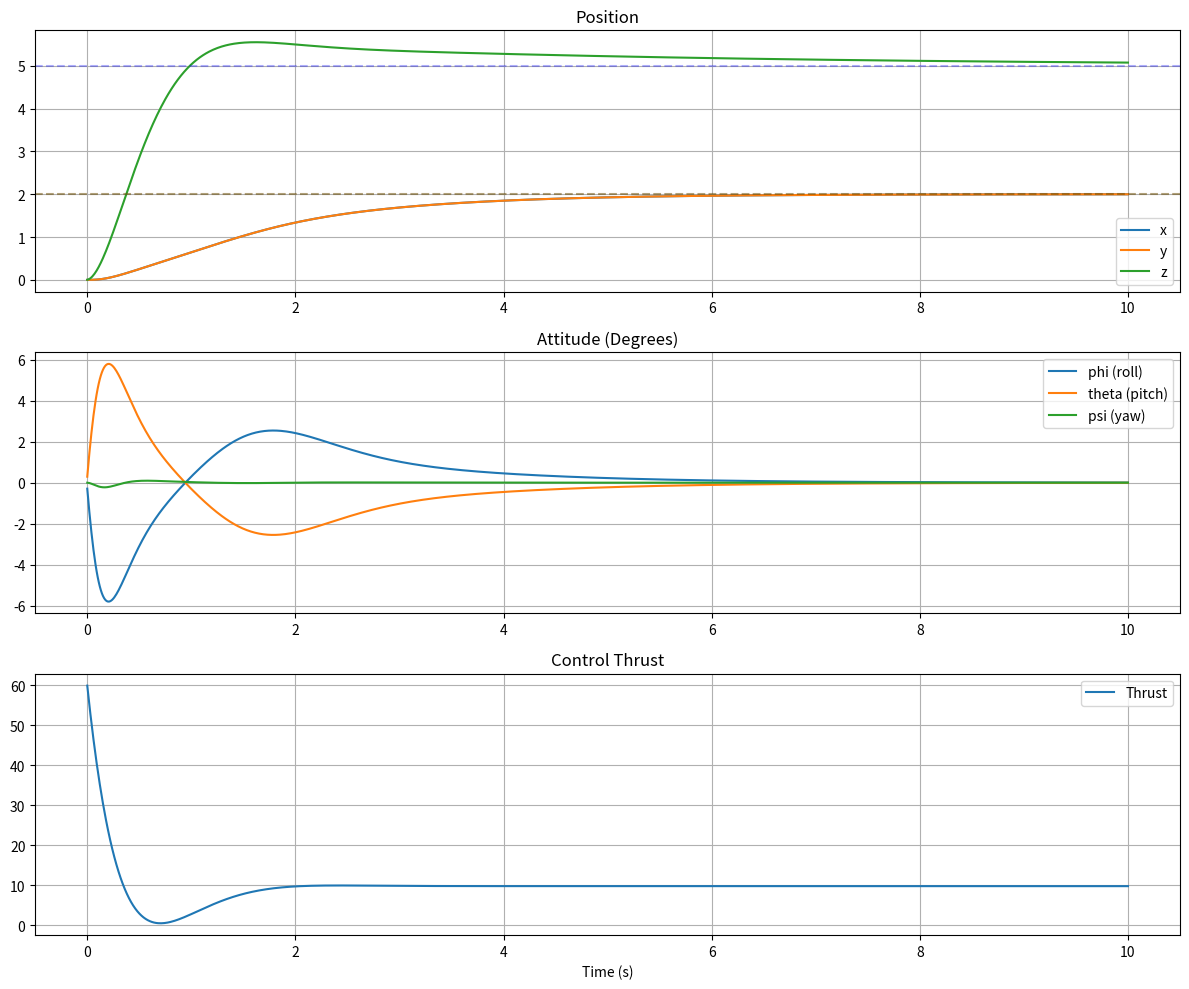

Recreate this plot in Python.

import numpy as np
import matplotlib.pyplot as plt
from scipy.integrate import solve_ivp

class Quadcopter:
    def __init__(self):
        # Physical parameters
        self.m = 1.0  # Mass in kg
        self.g = 9.81
        
        # Moments of inertia (approximate)
        self.Ixx = 0.01
        self.Iyy = 0.01
        self.Izz = 0.02
        
        self.Ix = np.array([[self.Ixx, 0, 0],
                            [0, self.Iyy, 0],
                            [0, 0, self.Izz]])
        self.inv_Ix = np.linalg.inv(self.Ix)
        
        # Controller gains (PID) - Tuned for simple hover stability
        # Altitude (z)
        self.kp_z = 10.0
        self.kd_z = 5.0
        self.ki_z = 2.0
        
        # Roll (phi)
        self.kp_phi = 5.0
        self.kd_phi = 1.0
        
        # Pitch (theta)
        self.kp_theta = 5.0
        self.kd_theta = 1.0
        
        # Yaw (psi)
        self.kp_psi = 2.0
        self.kd_psi = 0.5

        # Integral error states
        self.int_err_z = 0.0

    def dynamics(self, t, state, u):
        """
        State vector: [x, y, z, vx, vy, vz, phi, theta, psi, p, q, r]
        Inputs u: [F_total, tau_phi, tau_theta, tau_psi]
        Coordinate frame: ENU (East-North-Up), Z is up.
        """
        x, y, z, vx, vy, vz, phi, theta, psi, p, q, r = state
        F_total, tau_phi, tau_theta, tau_psi = u
        
        # Rotation matrix from Body to Inertial frame
        # R = Rz(psi) * Ry(theta) * Rx(phi)
        cpsi, spsi = np.cos(psi), np.sin(psi)
        ctheta, stheta = np.cos(theta), np.sin(theta)
        cphi, sphi = np.cos(phi), np.sin(phi)
        
        R = np.array([
            [cpsi*ctheta, cpsi*stheta*sphi - spsi*cphi, cpsi*stheta*cphi + spsi*sphi],
            [spsi*ctheta, spsi*stheta*sphi + cpsi*cphi, spsi*stheta*cphi - cpsi*sphi],
            [-stheta,     ctheta*sphi,                  ctheta*cphi]
        ])
        
        # Transformation from body rates (p, q, r) to Euler rates (phi_dot, theta_dot, psi_dot)
        # Note: Singularity at theta = +/- 90 degrees
        W = np.array([
            [1, sphi*stheta/ctheta, cphi*stheta/ctheta],
            [0, cphi,               -sphi],
            [0, sphi/ctheta,        cphi/ctheta]
        ])
        
        # --- Translational Dynamics ---
        # F_inertial = R * F_body - [0, 0, m*g]
        # In body frame, thrust is typically aligned with Z axis (upwards relative to prop plane)
        # F_body = [0, 0, F_total]
        
        thrust_body = np.array([0, 0, F_total])
        gravity = np.array([0, 0, -self.m * self.g])
        
        accel = (np.dot(R, thrust_body) + gravity) / self.m
        
        # --- Rotational Dynamics ---
        # I * omega_dot + omega x (I * omega) = Torques
        omega = np.array([p, q, r])
        torques = np.array([tau_phi, tau_theta, tau_psi])
        
        omega_dot = np.dot(self.inv_Ix, torques - np.cross(omega, np.dot(self.Ix, omega)))
        
        # State derivatives
        pos_dot = np.array([vx, vy, vz])
        euler_dot = np.dot(W, omega)
        
        d_state = np.concatenate((pos_dot, accel, euler_dot, omega_dot))
        return d_state

    def controller(self, state, target_state, dt):
        """
        Simple PID controller for stabilization.
        Target: [x_t, y_t, z_t, yaw_t] (assuming hover at location)
        """
        x, y, z, vx, vy, vz, phi, theta, psi, p, q, r = state
        x_t, y_t, z_t, psi_t = target_state
        
        # Altitude control (PID)
        err_z = z_t - z
        d_err_z = 0 - vz # Target velocity is 0
        self.int_err_z += err_z * dt
        
        # Feedforward gravity compensation + PID
        u_thrust = self.m * self.g + (self.kp_z * err_z + self.kd_z * d_err_z + self.ki_z * self.int_err_z)
        
        # Simplified horizontal position control (P controller for desired angles)
        # Small angle approximation for acceleration: x_acc ~ g * theta, y_acc ~ -g * phi
        # Desired accelerations
        ax_des = 1.0 * (x_t - x) - 2.0 * vx
        ay_des = 1.0 * (y_t - y) - 2.0 * vy
        
        # Desired roll/pitch to achieve accel (inverted for drag/thrust model approx)
        # For small angles: ax = g*(theta*cos(psi) + phi*sin(psi))
        #                   ay = g*(theta*sin(psi) - phi*cos(psi))
        # Simplified mapping (assuming psi~0 for now):
        phi_des = -ay_des / self.g
        theta_des = ax_des / self.g
        
        # Clamp desired angles for stability
        max_angle = np.radians(20)
        phi_des = np.clip(phi_des, -max_angle, max_angle)
        theta_des = np.clip(theta_des, -max_angle, max_angle)
        
        # Attitude control (PD)
        u_phi = self.kp_phi * (phi_des - phi) + self.kd_phi * (0 - p)
        u_theta = self.kp_theta * (theta_des - theta) + self.kd_theta * (0 - q)
        u_psi = self.kp_psi * (psi_t - psi) + self.kd_psi * (0 - r)
        
        return [u_thrust, u_phi, u_theta, u_psi]

def run_simulation():
    quad = Quadcopter()
    
    # Initial State
    # [x, y, z, vx, vy, vz, phi, theta, psi, p, q, r]
    state = np.zeros(12)
    state[0] = 0.0 # x
    state[1] = 0.0 # y
    state[2] = 0.0 # z (ground)
    
    # Target State (Hover at 5m, at x=2, y=2)
    target = [2.0, 2.0, 5.0, 0.0] 
    
    # Simulation Parameters
    dt = 0.01
    t_end = 10.0
    steps = int(t_end / dt)
    time = np.linspace(0, t_end, steps)
    
    # History for plotting
    history = np.zeros((steps, 12))
    controls = np.zeros((steps, 4))
    
    for i in range(steps):
        t = time[i]
        
        # Get control inputs
        u = quad.controller(state, target, dt)
        controls[i] = u
        
        # Update dynamics (Euler integration for simplicity here, solve_ivp better for precision)
        # k1 = quad.dynamics(t, state, u)
        # state = state + k1 * dt
        
        # Using RK4 for better stability
        k1 = quad.dynamics(t, state, u)
        k2 = quad.dynamics(t + dt/2, state + k1 * dt/2, u)
        k3 = quad.dynamics(t + dt/2, state + k2 * dt/2, u)
        k4 = quad.dynamics(t + dt, state + k3 * dt, u)
        
        state = state + (dt / 6.0) * (k1 + 2*k2 + 2*k3 + k4)
        
        # Simple ground constraint
        if state[2] < 0:
            state[2] = 0
            state[5] = 0 # zero z velocity
            
        history[i] = state
        
    # Plotting
    plt.figure(figsize=(12, 10))
    
    plt.subplot(3, 1, 1)
    plt.plot(time, history[:, 0], label='x')
    plt.plot(time, history[:, 1], label='y')
    plt.plot(time, history[:, 2], label='z')
    plt.axhline(target[0], color='r', linestyle='--', alpha=0.3)
    plt.axhline(target[1], color='g', linestyle='--', alpha=0.3)
    plt.axhline(target[2], color='b', linestyle='--', alpha=0.3)
    plt.legend()
    plt.title('Position')
    plt.grid()
    
    plt.subplot(3, 1, 2)
    plt.plot(time, np.degrees(history[:, 6]), label='phi (roll)')
    plt.plot(time, np.degrees(history[:, 7]), label='theta (pitch)')
    plt.plot(time, np.degrees(history[:, 8]), label='psi (yaw)')
    plt.legend()
    plt.title('Attitude (Degrees)')
    plt.grid()
    
    plt.subplot(3, 1, 3)
    plt.plot(time, controls[:, 0], label='Thrust')
    plt.legend()
    plt.title('Control Thrust')
    plt.xlabel('Time (s)')
    plt.grid()
    
    plt.tight_layout()
    plt.show()

if __name__ == "__main__":
    run_simulation()
